Run: headless pygame with SDL's dummy video driver; simulated clock (each Clock.tick advances the game by its frame time, no real sleeping); random seed 0; keys injected as events and as key.get_pressed() state; no mouse input.
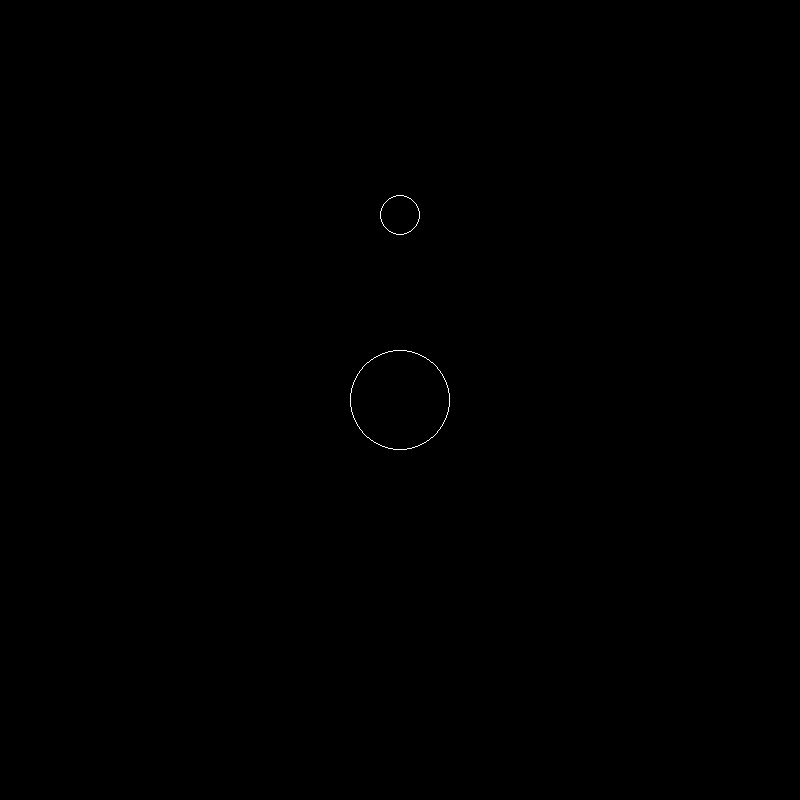
Frame 1 of 4 · flips 1–60 · no input
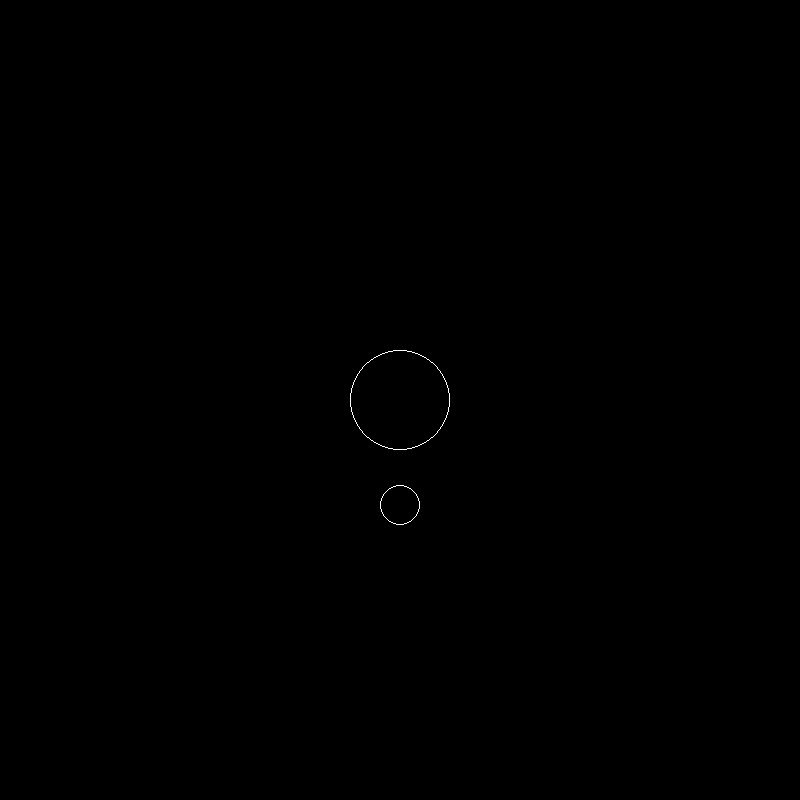
Frame 2 of 4 · flips 61–180 · tapped SPACE, RETURN · held RIGHT (→), D
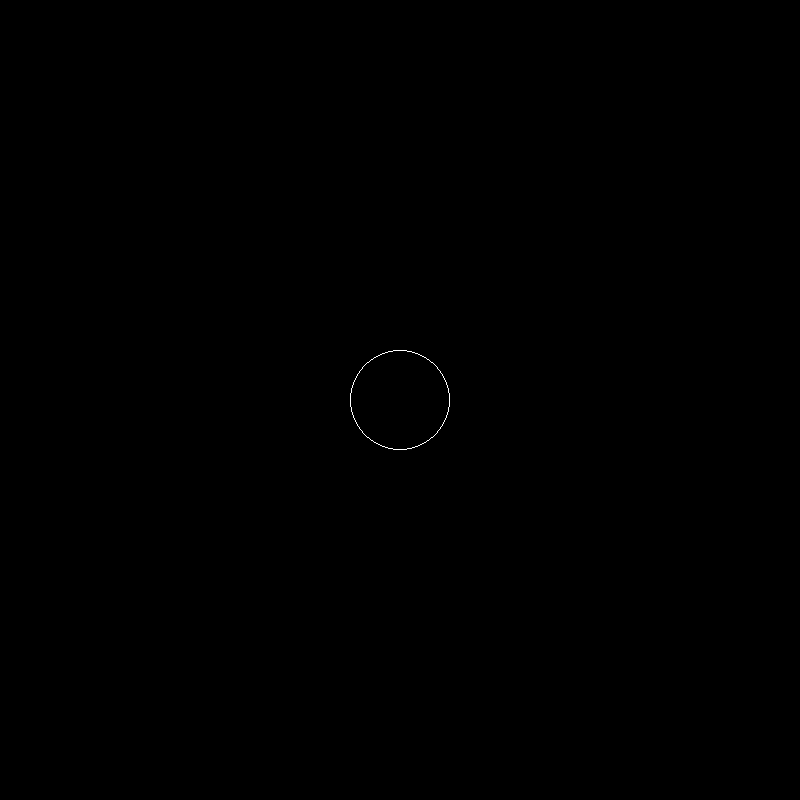
Frame 3 of 4 · flips 181–300 · held DOWN (↓), S
Frame 4 of 4 · flips 301–420 · held LEFT (←), A, UP (↑), W · screen unchanged from frame 3, image omitted

The pygame program that drew these frames:

import pygame
import math

pygame.init()

GRAVITATIONAL_CONSTANT = 6.673

WIDTH = 800
HEIGHT = 800
screen = pygame.display.set_mode((WIDTH, HEIGHT))


class Circle:
    def __init__(self, x, y, r, m, x_vel, y_vel):
        self.x = x
        self.y = y
        self.radius = r
        self.mass = m
        self.x_vel = x_vel
        self.y_vel = y_vel

    def draw(self, win):
        pygame.draw.circle(win, (255, 255, 255), (self.x, self.y,), self.radius, 1)

    def move(self):
        self.x += self.x_vel
        self.y += self.y_vel


def draw():
    screen.fill((0, 0, 0))
    circle.draw(screen)
    planet.draw(screen)


def calculate_gravity_acceleration(object_one, object_two):
    x_dist = object_one.x - object_two.x
    y_dist = object_one.y - object_two.y

    distance = math.sqrt((x_dist ** 2) + (y_dist ** 2))
    if distance == 0:
        return 0
    gravity_accel = (object_one.mass * GRAVITATIONAL_CONSTANT) / (distance ** 2)

    return gravity_accel


def calculate_gravity(object_one, object_two, accel):
    x_dist = object_one.x - object_two.x
    y_dist = object_one.y - object_two.y

    angle = math.atan2(y_dist, x_dist)

    x_change = math.cos(angle) * accel
    y_change = math.sin(angle) * accel

    return x_change, y_change


def enact_gravity(object_one, object_two):
    accel = calculate_gravity_acceleration(object_one, object_two)
    vector_change = calculate_gravity(object_one, object_two, accel)

    object_two.x_vel += vector_change[0]
    object_two.y_vel += vector_change[1]


circle = Circle(400, 400, 50, 50, 0, 0)
planet = Circle(400, 200, 20, 20, 0, 0)

run = True
while run:

    for event in pygame.event.get():
        if event.type == pygame.QUIT:
            run = False

    draw()

    enact_gravity(circle, planet)

    circle.move()
    planet.move()

    pygame.time.delay(10)
    pygame.display.update()

pygame.quit()
